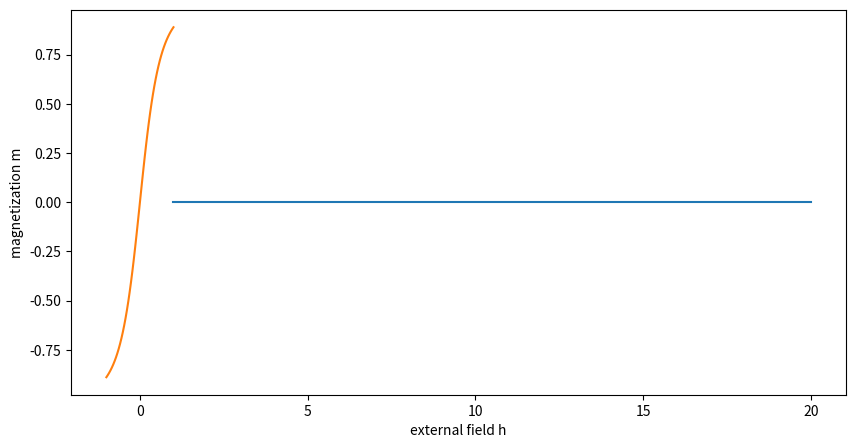

Here is the Python script that generated this plot:
import numpy as np
import matplotlib.pyplot as plt
import scipy as sp

# define few start parameters
J = 1
T = 1
h = 0
N = 20

#h = Symbol('h')
#l_plus = np.exp(J/T) * (np.cosh(h/T) + np.sqrt(np.sinh(h/T)**2+np.exp(-4*J/T)))

#l_minus = np.exp(J/T) * (np.cosh(h/T) - np.sqrt(np.sinh(h/T)**2+np.exp(-4*J/T)))

#dl_p = l_plus.diff(h)
#dl_m = l_minus.diff(h)

#mag_anal = (T/N) * ( N*dl_p**(N-1) + N*dl_m**(N-1) )

#mag_anal1 = N*np.sinh(h/T)/(T*np.sqrt(np.sinh(h/T)**2 + np.exp(-J/T)))

#mag_anal2 = N*np.sinh(h/T)*( (np.sqrt(np.sinh(h/T)**2 + np.exp(-J/T)) + np.cosh(h/T))**N - (np.cosh(h/T) - np.sqrt(np.sinh(h/T)**2 + np.exp(-J/T)))**N ) \
# /( T*np.sqrt(np.sinh(h/T)**2 + np.exp(-J/T))* ((np.sqrt(np.sinh(h/T)**2 + np.exp(-J/T)) + np.cosh(h/T))**N + (np.cosh(h/T) - np.sqrt(np.sinh(h/T)**2 + np.exp(-J/T)))**N ) ) 
               

def mag_exact(N,J,T,h):
    return np.sinh(h/T)*( (np.sqrt(np.sinh(h/T)**2 + np.exp(-J/T)) + np.cosh(h/T))**N - (np.cosh(h/T) - np.sqrt(np.sinh(h/T)**2 + np.exp(-J/T)))**N ) \
 /( np.sqrt(np.sinh(h/T)**2 + np.exp(-J/T))* ((np.sqrt(np.sinh(h/T)**2 + np.exp(-J/T)) + np.cosh(h/T))**N + (np.cosh(h/T) - np.sqrt(np.sinh(h/T)**2 + np.exp(-J/T)))**N ) ) 
               

# for fixed h and variation of N
N_exact = np.arange(1,N+1) # array with all used N = 1,...,N_max
mag_N_exact = [] #to save the average magnetization per spin for each N  
for i in range(N):
    mag_anal = mag_exact(i, J, T, h)
    mag_N_exact.append(mag_anal)
    
#print(N_exact[4])
#print(mag_N_exact[4])    

# for fixed N and varation of h 
N = 10
num_h = 50
h_exact = np.linspace(-1,1,num_h) # variation of h between -1 and 1
mag_h_exact = []

for i in h_exact:
    #print(i)
    mag_anal = mag_exact(N, J, T, i)
    #print(mag_anal)
    mag_h_exact.append(mag_anal)

#print(h_exact)
#print(mag_h_exact)
#print(mag_anal)
   
# Plotting
plt.figure(figsize=(10,5))

plt.plot(N_exact, mag_N_exact)
plt.ylabel('magnetization m',fontdict={'size':10})
plt.xlabel('size of Lattice N',fontdict={'size':10})
plt.show()

plt.plot(h_exact, mag_h_exact)
plt.ylabel('magnetization m',fontdict={'size':10})
plt.xlabel('external field h',fontdict={'size':10})
plt.show()   